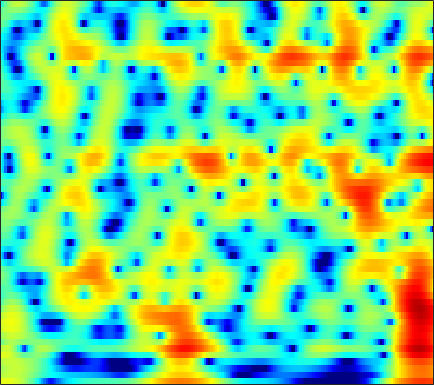

Values plotted in this chart, from the file beside it:
3.7311, 3.829, 3.896, 3.8831, 3.8256, 3.6841, 3.4571, 3.2338, 2.8601, 2.3904, 1.8222, 1.3259, 0.56176, -0.32135, -1.073, -2.2083, -3.5045, -4.6081, -6.2579, -8.1374, -10.226, -11.821, -13.559, -14.089
1.819, 2.073, 2.341, 2.527, 2.614, 2.658, 2.622, 2.543, 2.373, 2.126, 1.809, 1.527, 1.097, 0.6132, 0.2211, -0.3369, -0.9202, -1.367, -1.962, -2.546, -3.103, -3.498, -3.989, -4.436
1.089, 1.491, 1.922, 2.244, 2.419, 2.567, 2.628, 2.617, 2.535, 2.378, 2.154, 1.941, 1.604, 1.21, 0.8786, 0.3877, -0.1563, -0.6001, -1.232, -1.915, -2.648, -3.232, -4.054, -4.929
2.004, 2.267, 2.52, 2.671, 2.721, 2.714, 2.626, 2.521, 2.336, 2.111, 1.859, 1.654, 1.359, 1.045, 0.7832, 0.391, -0.06658, -0.4621, -1.073, -1.794, -2.654, -3.397, -4.536, -5.865
3.532, 3.6, 3.576, 3.392, 3.139, 2.647, 1.975, 1.371, 0.4985, -0.3559, -0.9934, -1.229, -1.173, -0.8084, -0.4586, -0.01409, 0.302, 0.4168, 0.3752, 0.1063, -0.4096, -0.9606, -1.924, -3.171
2.109, 2.52, 2.828, 2.82, 2.587, 1.931, 0.805, -0.4178, -2.738, -6.223, -11.2, -12.81, -8.322, -4.482, -2.514, -0.6877, 0.5129, 1.111, 1.591, 1.782, 1.724, 1.545, 1.154, 0.6164
-1.069, -0.04962, 0.9017, 1.465, 1.67, 1.7, 1.487, 1.209, 0.7389, 0.2597, -0.1245, -0.2954, -0.349, -0.2335, -0.1045, 0.0688, 0.2029, 0.2454, 0.2287, 0.1318, -0.03691, -0.1854, -0.4232, -0.682
1.065, 1.592, 2.175, 2.59, 2.794, 2.925, 2.909, 2.807, 2.57, 2.247, 1.844, 1.504, 1.002, 0.4466, 0.00229, -0.6426, -1.338, -1.889, -2.629, -3.335, -3.966, -4.361, -4.758, -4.989
2.977, 3.293, 3.634, 3.874, 3.978, 3.993, 3.881, 3.708, 3.356, 2.862, 2.219, 1.635, 0.7018, -0.413, -1.382, -2.878, -4.615, -6.094, -8.262, -10.55, -12.58, -13.6, -14.19, -14.14
3.252, 3.598, 3.963, 4.209, 4.301, 4.301, 4.151, 3.942, 3.514, 2.917, 2.14, 1.445, 0.3288, -1.024, -2.208, -4.078, -6.363, -8.455, -11.98, -16.75, -22.12, -22.64, -20.18, -19.13
2.099, 2.651, 3.236, 3.636, 3.82, 3.9, 3.792, 3.583, 3.145, 2.519, 1.733, 1.045, 0.001191, -1.146, -2.061, -3.312, -4.562, -5.446, -6.534, -7.437, -8.061, -8.261, -8.284, -8.074
-0.1125, 0.7942, 1.72, 2.36, 2.655, 2.818, 2.712, 2.477, 1.933, 1.153, 0.1278, -0.7919, -2.151, -3.635, -4.707, -5.857, -6.463, -6.479, -6.032, -5.293, -4.458, -3.82, -2.957, -2.126
-2.067, -1.043, 0.002187, 0.7023, 1.014, 1.158, 1.02, 0.7207, 0.08171, -0.8626, -2.158, -3.396, -5.526, -8.472, -11.66, -19.5, -26.09, -15.7, -10.09, -6.706, -4.267, -2.808, -1.195, 0.1639
-2.99, -2.181, -1.405, -0.9526, -0.8089, -0.8723, -1.185, -1.54, -2.204, -3.039, -3.997, -4.803, -5.954, -7.076, -7.814, -8.462, -8.397, -7.795, -6.482, -4.941, -3.296, -2.091, -0.5696, 0.8242
-2.325, -1.939, -1.697, -1.792, -2.068, -2.663, -3.491, -4.263, -5.335, -6.349, -7.125, -7.56, -7.957, -8.197, -8.298, -8.301, -8.124, -7.771, -6.909, -5.574, -3.946, -2.65, -0.8986, 0.7296
-0.7315, -0.8261, -1.197, -1.887, -2.641, -4.035, -6.011, -7.938, -11.38, -15.71, -17.55, -15.6, -12.97, -11.6, -11.26, -11.76, -13.39, -15.56, -17.24, -12.8, -7.951, -5.098, -2.09, 0.257
0.1944, -0.1477, -0.7655, -1.558, -2.314, -3.56, -5.119, -6.531, -8.631, -10.53, -11.13, -10.67, -9.523, -8.608, -8.247, -8.251, -8.659, -8.964, -8.729, -7.098, -4.681, -2.884, -0.735, 1.028
-0.4018, -0.8758, -1.522, -2.149, -2.565, -3.043, -3.415, -3.622, -3.824, -3.874, -3.76, -3.544, -3.179, -2.75, -2.429, -2.018, -1.619, -1.273, -0.7562, -0.1401, 0.578, 1.113, 1.778, 2.307
-3.154, -4.228, -5.667, -6.702, -6.875, -6.3, -5.225, -4.34, -3.196, -2.197, -1.331, -0.7412, -0.02852, 0.6071, 1.038, 1.558, 2.008, 2.296, 2.636, 2.899, 3.053, 3.095, 2.999, 2.713
-6.169, -8.27, -12.58, -21.43, -22.71, -13.12, -8.567, -6.317, -4.104, -2.443, -1.113, -0.2782, 0.6738, 1.478, 1.997, 2.583, 3.055, 3.328, 3.573, 3.674, 3.596, 3.416, 2.989, 2.326
-4.792, -5.449, -6.296, -6.85, -6.865, -6.349, -5.415, -4.603, -3.535, -2.485, -1.485, -0.7621, 0.1457, 0.9982, 1.588, 2.276, 2.84, 3.168, 3.452, 3.559, 3.473, 3.264, 2.791, 2.066
-2.813, -2.869, -3.05, -3.272, -3.44, -3.672, -3.866, -3.97, -3.998, -3.79, -3.259, -2.64, -1.569, -0.4059, 0.4547, 1.49, 2.34, 2.848, 3.337, 3.595, 3.628, 3.497, 3.111, 2.475
-1.411, -1.341, -1.457, -1.833, -2.304, -3.204, -4.532, -5.898, -8.299, -11.12, -11.59, -9.329, -5.835, -3.03, -1.372, 0.3658, 1.679, 2.429, 3.153, 3.598, 3.777, 3.747, 3.502, 3.033
-0.7135, -0.5581, -0.5718, -0.875, -1.304, -2.182, -3.471, -4.736, -6.89, -9.021, -9.401, -7.993, -5.367, -3.041, -1.604, -0.04877, 1.156, 1.873, 2.592, 3.072, 3.319, 3.355, 3.202, 2.82
-0.2637, 0.04754, 0.2603, 0.259, 0.134, -0.2107, -0.7005, -1.127, -1.687, -2.094, -2.247, -2.147, -1.793, -1.251, -0.7907, -0.1143, 0.5537, 1.044, 1.636, 2.104, 2.42, 2.531, 2.477, 2.15
0.1832, 0.5489, 0.9101, 1.137, 1.213, 1.197, 1.039, 0.8302, 0.4714, 0.006825, -0.5242, -0.9591, -1.553, -2.05, -2.272, -2.248, -1.78, -1.217, -0.3312, 0.5373, 1.251, 1.635, 1.934, 1.934
-0.7801, -0.4177, 0.1292, 0.6602, 0.9874, 1.299, 1.403, 1.328, 0.9764, 0.2974, -0.7506, -1.858, -3.858, -6.729, -9.528, -12.42, -9.841, -6.981, -4.03, -1.922, -0.4079, 0.4395, 1.275, 1.85
-6.18, -5.211, -3.434, -1.771, -0.7519, 0.2369, 0.8346, 1.032, 0.9503, 0.4985, -0.4012, -1.361, -3.109, -5.362, -7.173, -8.666, -7.89, -6.518, -4.694, -3.238, -2.051, -1.257, -0.2817, 0.6494
-15.62, -10.5, -5.978, -3.147, -1.631, -0.2077, 0.7173, 1.149, 1.414, 1.389, 1.072, 0.6685, -0.04819, -0.8767, -1.494, -2.28, -2.936, -3.418, -4.065, -4.775, -5.363, -5.37, -4.451, -2.795
-3.59, -3.254, -2.446, -1.484, -0.7705, 0.08716, 0.8014, 1.222, 1.641, 1.841, 1.883, 1.778, 1.493, 1.023, 0.5418, -0.2751, -1.359, -2.412, -4.362, -7.344, -12.76, -22.28, -14.66, -7.365
-1.52, -1.718, -1.806, -1.679, -1.46, -0.997, -0.407, 0.06636, 0.6743, 1.186, 1.551, 1.722, 1.782, 1.638, 1.392, 0.8888, 0.1478, -0.536, -1.605, -2.741, -3.702, -4.046, -3.775, -2.868
-2.399, -3.357, -4.524, -5.266, -5.323, -4.669, -3.451, -2.39, -1.032, 0.1723, 1.107, 1.645, 2.122, 2.352, 2.376, 2.215, 1.882, 1.544, 1.038, 0.5275, 0.1129, -0.1088, -0.2283, -0.1702
-4.071, -6.378, -10.55, -17.79, -23.38, -13.51, -7.999, -5.208, -2.425, -0.3356, 1.236, 2.104, 2.915, 3.384, 3.527, 3.449, 3.148, 2.784, 2.186, 1.522, 0.9104, 0.5426, 0.2252, 0.1306
-3.837, -6.108, -9.172, -11.3, -11.53, -9.695, -6.747, -4.464, -1.783, 0.4143, 2.092, 3.033, 3.888, 4.322, 4.385, 4.123, 3.476, 2.733, 1.424, -0.2484, -2.083, -3.203, -3.705, -3.015
-3.46, -6.136, -11.4, -24.42, -20.42, -10.33, -5.574, -3.066, -0.4783, 1.436, 2.859, 3.625, 4.276, 4.505, 4.412, 3.951, 3.025, 2.013, 0.09301, -2.729, -7.189, -12.89, -15.9, -8.066
-1.815, -2.793, -4.005, -4.653, -4.492, -3.448, -1.968, -0.8309, 0.5566, 1.674, 2.499, 2.916, 3.213, 3.201, 2.996, 2.461, 1.651, 0.8801, -0.3503, -1.677, -2.912, -3.553, -3.781, -3.268
-0.735, -0.7202, -0.6665, -0.5131, -0.2915, 0.1245, 0.6543, 1.075, 1.597, 2.033, 2.298, 2.376, 2.289, 1.99, 1.62, 0.9282, 0.07837, -0.6444, -1.6, -2.429, -2.978, -3.149, -3.034, -2.613
-0.3603, 0.1045, 0.6301, 1.082, 1.386, 1.75, 2.071, 2.272, 2.461, 2.542, 2.494, 2.351, 1.989, 1.408, 0.8115, -0.2198, -1.565, -2.79, -4.659, -6.542, -7.588, -7.321, -5.91, -4.187
-0.6011, 0.01155, 0.7038, 1.276, 1.624, 1.999, 2.255, 2.374, 2.44, 2.381, 2.211, 1.992, 1.573, 0.9596, 0.3388, -0.755, -2.294, -3.849, -6.789, -11.6, -18.69, -14.6, -8.319, -4.673
-2.205, -1.547, -0.7572, -0.119, 0.2582, 0.6107, 0.7893, 0.8241, 0.768, 0.622, 0.4171, 0.2413, -0.009985, -0.2895, -0.5495, -0.9901, -1.566, -2.072, -2.795, -3.368, -3.469, -3.093, -2.071, -0.8463
-5.717, -4.641, -3.435, -2.549, -2.112, -1.847, -1.888, -2.099, -2.582, -3.142, -3.63, -3.818, -3.785, -3.441, -3.056, -2.506, -1.965, -1.594, -1.12, -0.6045, -0.02254, 0.4766, 1.2, 1.938
-9.666, -7.53, -5.643, -4.529, -4.117, -4.068, -4.579, -5.348, -6.952, -9.312, -12.19, -13.6, -12.35, -9.592, -7.727, -5.691, -4.067, -3.023, -1.764, -0.6163, 0.461, 1.222, 2.158, 3.004
-7.284, -6.211, -5.135, -4.541, -4.41, -4.643, -5.418, -6.392, -8.267, -10.97, -14.45, -16.36, -15.05, -12.12, -10.29, -8.342, -6.739, -5.554, -3.945, -2.309, -0.7084, 0.4124, 1.756, 2.9
-3.746, -3.489, -3.255, -3.208, -3.319, -3.694, -4.316, -4.938, -5.942, -7.057, -8.112, -8.786, -9.459, -10.02, -10.49, -11.31, -11.76, -11.12, -8.668, -5.595, -2.818, -1.053, 0.9004, 2.44
-1.798, -1.832, -1.983, -2.238, -2.503, -2.959, -3.483, -3.911, -4.531, -5.186, -5.871, -6.436, -7.333, -8.56, -9.905, -12.71, -17.29, -18.2, -11.82, -6.819, -3.318, -1.313, 0.7952, 2.377
-1.251, -1.525, -2.014, -2.62, -3.129, -3.802, -4.442, -4.844, -5.224, -5.414, -5.491, -5.506, -5.546, -5.659, -5.781, -5.866, -5.659, -5.134, -3.918, -2.332, -0.6987, 0.4443, 1.77, 2.832
-1.463, -2.083, -3.09, -4.318, -5.348, -6.823, -8.245, -9.037, -9.284, -8.529, -7.227, -6.192, -4.922, -3.837, -3.121, -2.274, -1.476, -0.8764, -0.05983, 0.7609, 1.558, 2.116, 2.761, 3.3
-2.016, -3.016, -4.596, -6.462, -8.113, -10.93, -15.11, -20.93, -27.65, -15.17, -9.878, -7.248, -4.621, -2.669, -1.513, -0.2942, 0.6619, 1.218, 1.787, 2.191, 2.467, 2.608, 2.76, 2.914
-2.801, -4.225, -6.404, -8.722, -10.33, -11.87, -12.6, -12.59, -11.48, -9.217, -6.628, -4.763, -2.578, -0.7823, 0.2895, 1.411, 2.173, 2.528, 2.687, 2.514, 1.978, 1.383, 0.516, -0.04779
-3.902, -5.691, -9.034, -14.3, -21.67, -22.97, -14.46, -11.19, -8.191, -5.828, -3.805, -2.428, -0.8151, 0.5546, 1.394, 2.263, 2.79, 2.95, 2.806, 2.151, 0.7944, -0.8837, -4.766, -14.41
-5.22, -6.274, -8.035, -9.902, -10.99, -11.29, -10.29, -9.119, -7.442, -5.845, -4.341, -3.301, -2.04, -0.9631, -0.2626, 0.473, 0.9933, 1.213, 1.275, 1.024, 0.4869, -0.1106, -0.9867, -1.498
-5.525, -5.997, -6.768, -7.622, -8.168, -8.676, -8.828, -8.686, -8.152, -7.311, -6.266, -5.466, -4.419, -3.469, -2.834, -2.104, -1.462, -1.043, -0.5622, -0.1417, 0.2268, 0.4911, 0.887, 1.379
-4.473, -4.939, -5.832, -7.007, -8.061, -9.629, -11.15, -11.9, -11.85, -10.67, -9.12, -8.021, -6.815, -5.888, -5.354, -4.723, -4.106, -3.558, -2.69, -1.674, -0.6169, 0.1857, 1.213, 2.185
-2.461, -3.037, -4.152, -5.733, -7.363, -10.44, -15.56, -23.46, -23.02, -14.47, -10.84, -9.276, -8.148, -7.828, -8.004, -8.588, -9.074, -8.754, -7.075, -4.725, -2.424, -0.8885, 0.8652, 2.321
-0.6502, -1.071, -1.831, -2.859, -3.807, -5.267, -6.729, -7.544, -7.902, -7.505, -6.955, -6.712, -6.831, -7.665, -8.917, -12, -18.48, -23.64, -13.19, -7.558, -3.96, -1.931, 0.2118, 1.901
-0.2402, -0.3065, -0.4773, -0.7553, -1.026, -1.437, -1.86, -2.147, -2.466, -2.755, -3.057, -3.357, -3.924, -4.715, -5.452, -6.451, -7.151, -7.177, -6.415, -5.038, -3.388, -2.155, -0.5758, 0.8648
-1.281, -0.857, -0.3469, 0.07153, 0.3056, 0.5077, 0.5812, 0.5527, 0.415, 0.1584, -0.2199, -0.5945, -1.223, -1.973, -2.596, -3.444, -4.215, -4.677, -5.034, -4.973, -4.394, -3.653, -2.356, -0.9339
-3.911, -2.603, -1.078, 0.1663, 0.9116, 1.663, 2.159, 2.372, 2.451, 2.315, 1.949, 1.533, 0.7903, -0.1775, -1.047, -2.444, -4.137, -5.642, -7.999, -10.35, -10.94, -9.351, -6.372, -3.68
